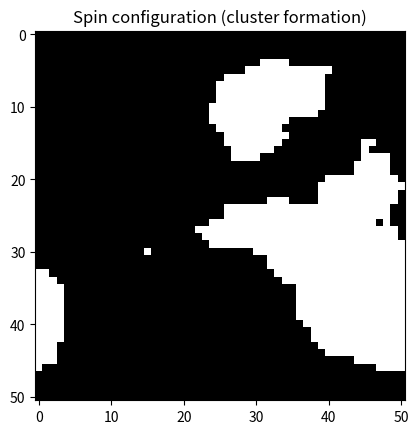
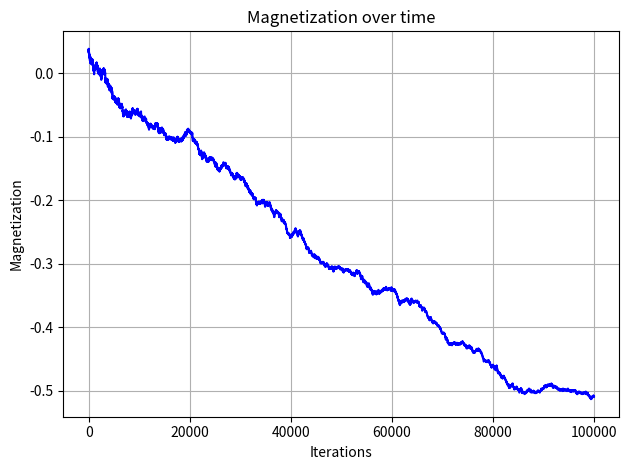

Here is the Python script that generated these plots, in order:
import numpy as np
import matplotlib.pyplot as plt

# ------------------------
# Parameters
# ------------------------
N = 25                 # Lattice size
J = 1                  # Interaction strength
k_BT = 1               # Temperature (in units of k_B)
T = 100_000            # Number of iterations
M = np.zeros(T)        # Magnetization over time

# ------------------------
# Lattice construction
# ------------------------
R = []
for i in range(-N, N + 1):
    for j in range(-N, N + 1):
        R.append([i, j])
R = np.array(R)
Nn = R.shape[0]

# Initialize spins randomly (+1 or -1)
S = np.sign(np.random.rand(Nn) - 0.5)

# ------------------------
# Interactive plot
# ------------------------
plt.ion()
fig, ax = plt.subplots()
im = ax.imshow(S.reshape((2 * N + 1, 2 * N + 1)), cmap='gray')
ax.set_title("Spin configuration (cluster formation)")
ax.set_aspect('equal')
plt.pause(0.001)

# ------------------------
# Ising model simulation
# ------------------------
for k in range(T):
    idx = np.random.randint(Nn)
    i, j = R[idx]

    # Periodic boundary conditions
    i_up    = -N if i + 1 > N else i + 1
    i_down  = N  if i - 1 < -N else i - 1
    j_right = -N if j + 1 > N else j + 1
    j_left  = N  if j - 1 < -N else j - 1

    # Get neighbor indices
    idx_up    = np.where((R[:, 0] == i_up)   & (R[:, 1] == j))[0][0]
    idx_down  = np.where((R[:, 0] == i_down) & (R[:, 1] == j))[0][0]
    idx_right = np.where((R[:, 0] == i)      & (R[:, 1] == j_right))[0][0]
    idx_left  = np.where((R[:, 0] == i)      & (R[:, 1] == j_left))[0][0]

    # Energy difference (Metropolis criterion)
    Delta_E = 2 * J * S[idx] * (
        S[idx_up] + S[idx_down] + S[idx_right] + S[idx_left]
    )

    if Delta_E <= 0:
        S[idx] = -S[idx]
    else:
        prob = np.exp(-Delta_E / k_BT)
        if np.random.rand() < prob:
            S[idx] = -S[idx]

    # Compute magnetization
    M[k] = np.sum(S) / (2 * N * 2 * N)

    # Update the plot every 500 iterations
    if k % 500 == 0:
        im.set_data(S.reshape((2 * N + 1, 2 * N + 1)))
        plt.pause(0.001)

# ------------------------
# Magnetization average over second half
# ------------------------
M_mean = np.mean(M[50000:])
print(f"Average magnetization over second half of iterations: {M_mean:.4f}")

# ------------------------
# Plot magnetization evolution
# ------------------------
plt.ioff()
plt.figure()
plt.plot(np.arange(T), M, color='blue')
plt.xlabel("Iterations")
plt.ylabel("Magnetization")
plt.title("Magnetization over time")
plt.grid(True)
plt.tight_layout()
plt.show()
